Labelled photos from "split_toilets", an image-classification folder in 007subhajitrajhalder/Amar-Sohor. The possible labels are: broken public toilet, broken public urinal, clean public toilet, clean public urinal, dirty public toilet, dirty public urinal, irrelevant image.

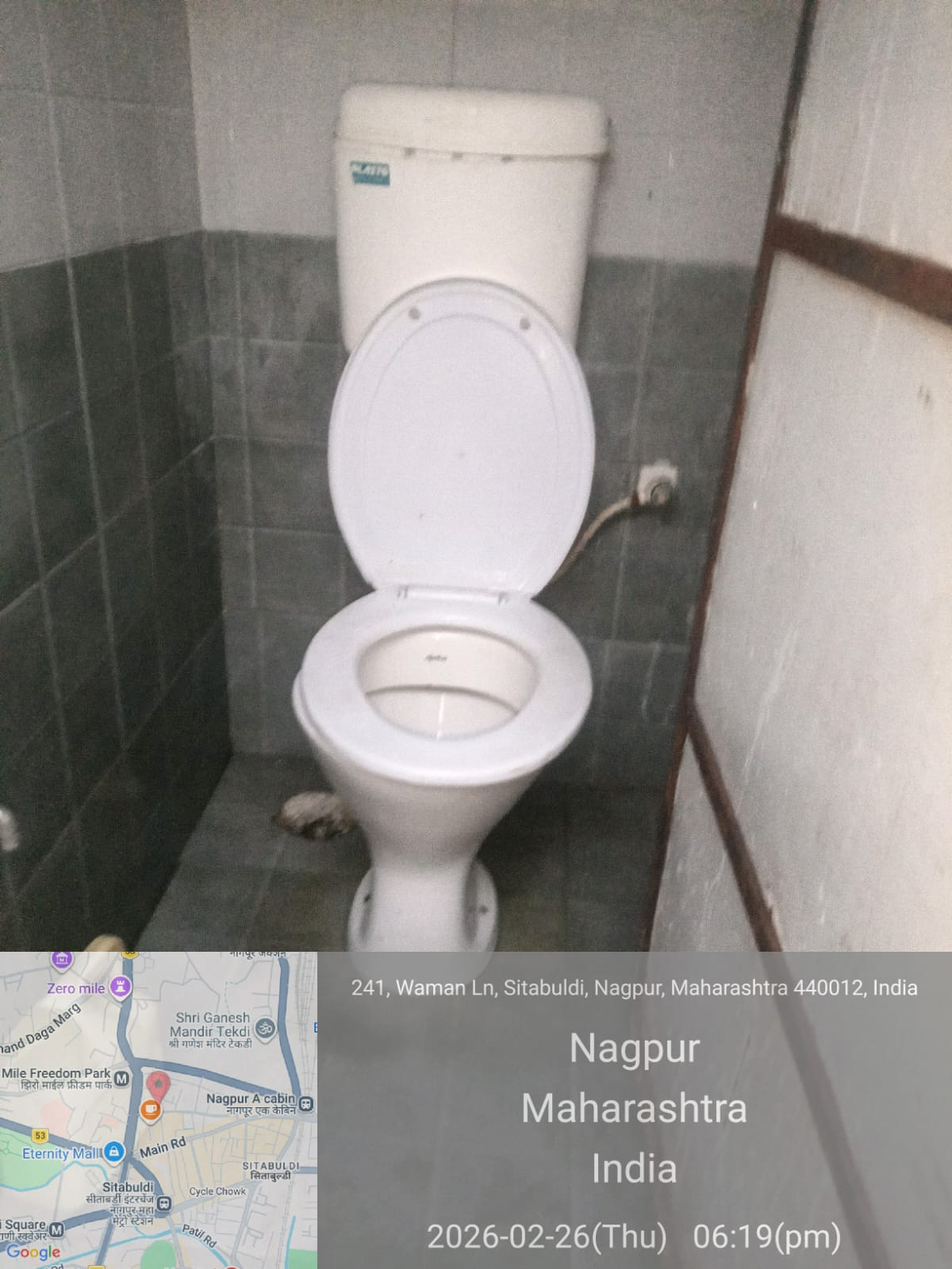
Label: clean public toilet

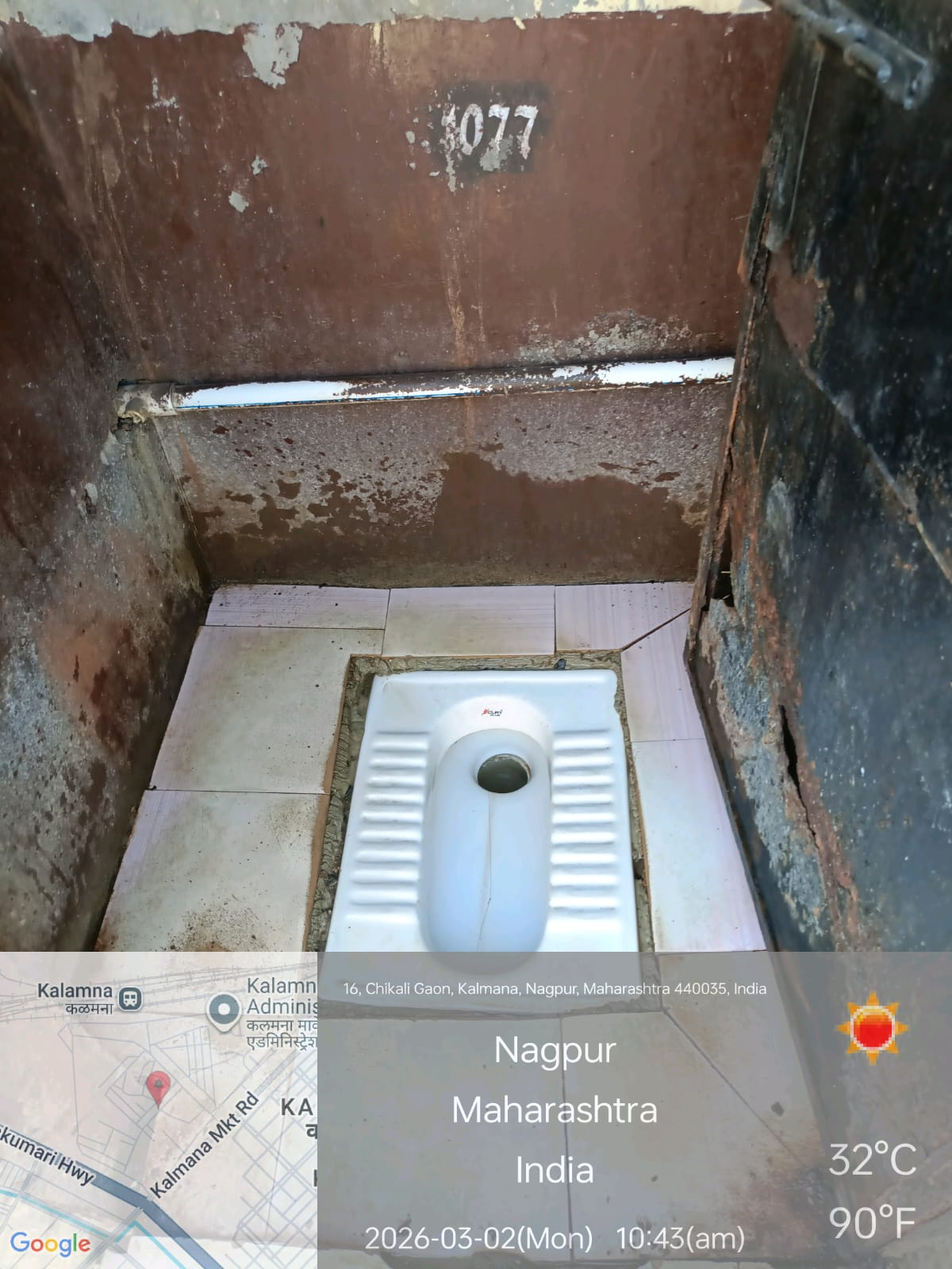
Label: dirty public toilet

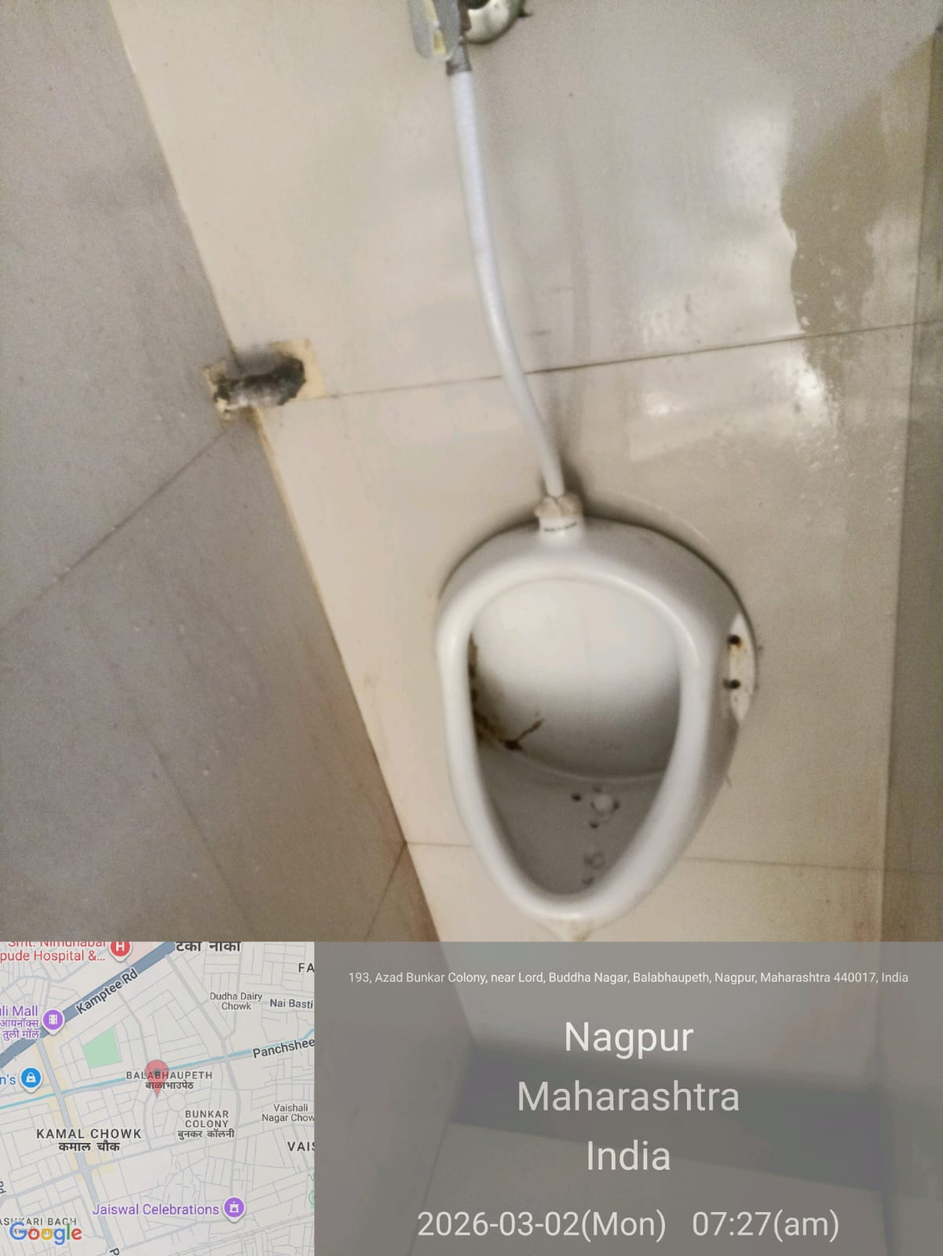
Label: clean public urinal

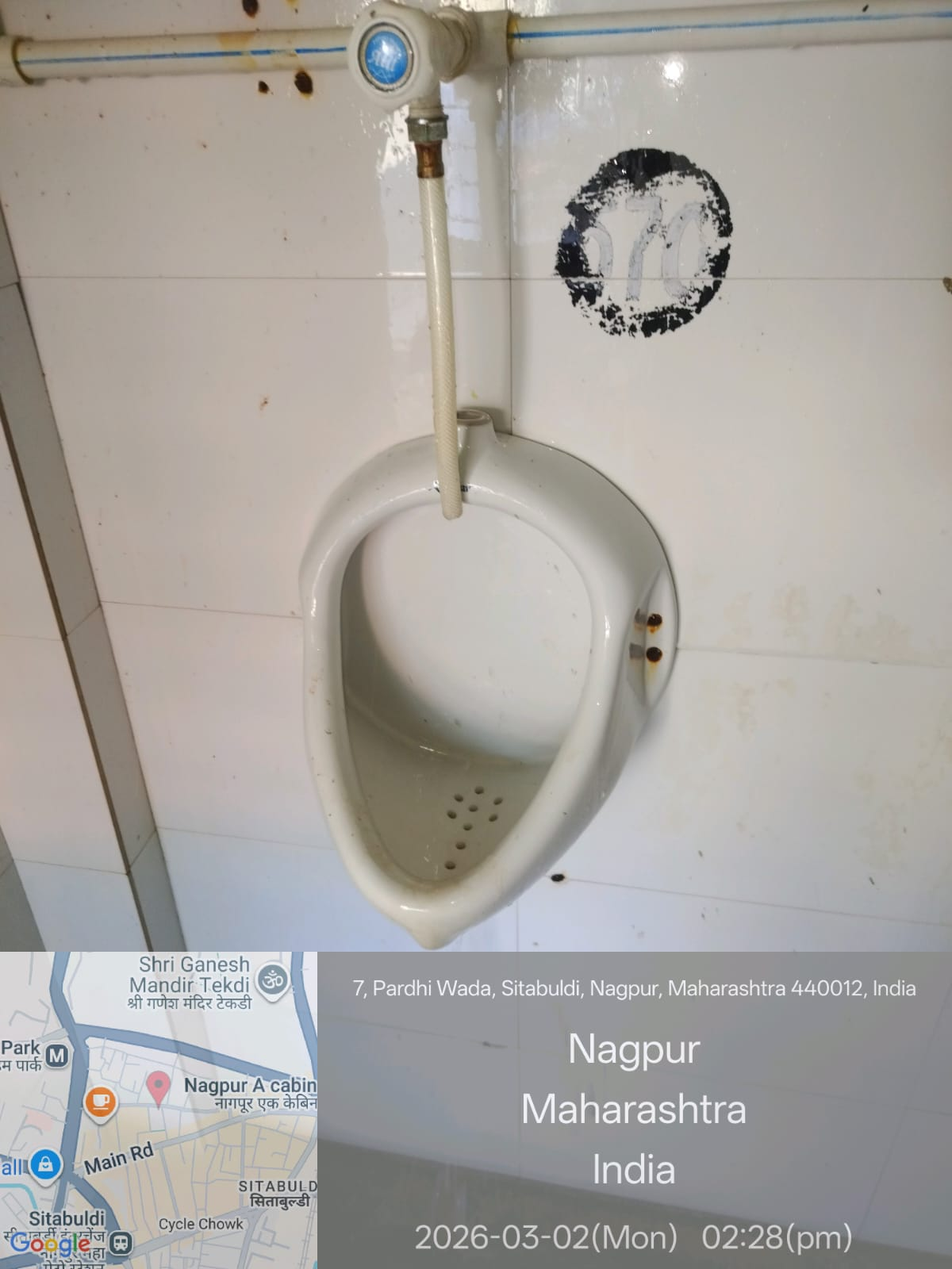
Label: clean public urinal

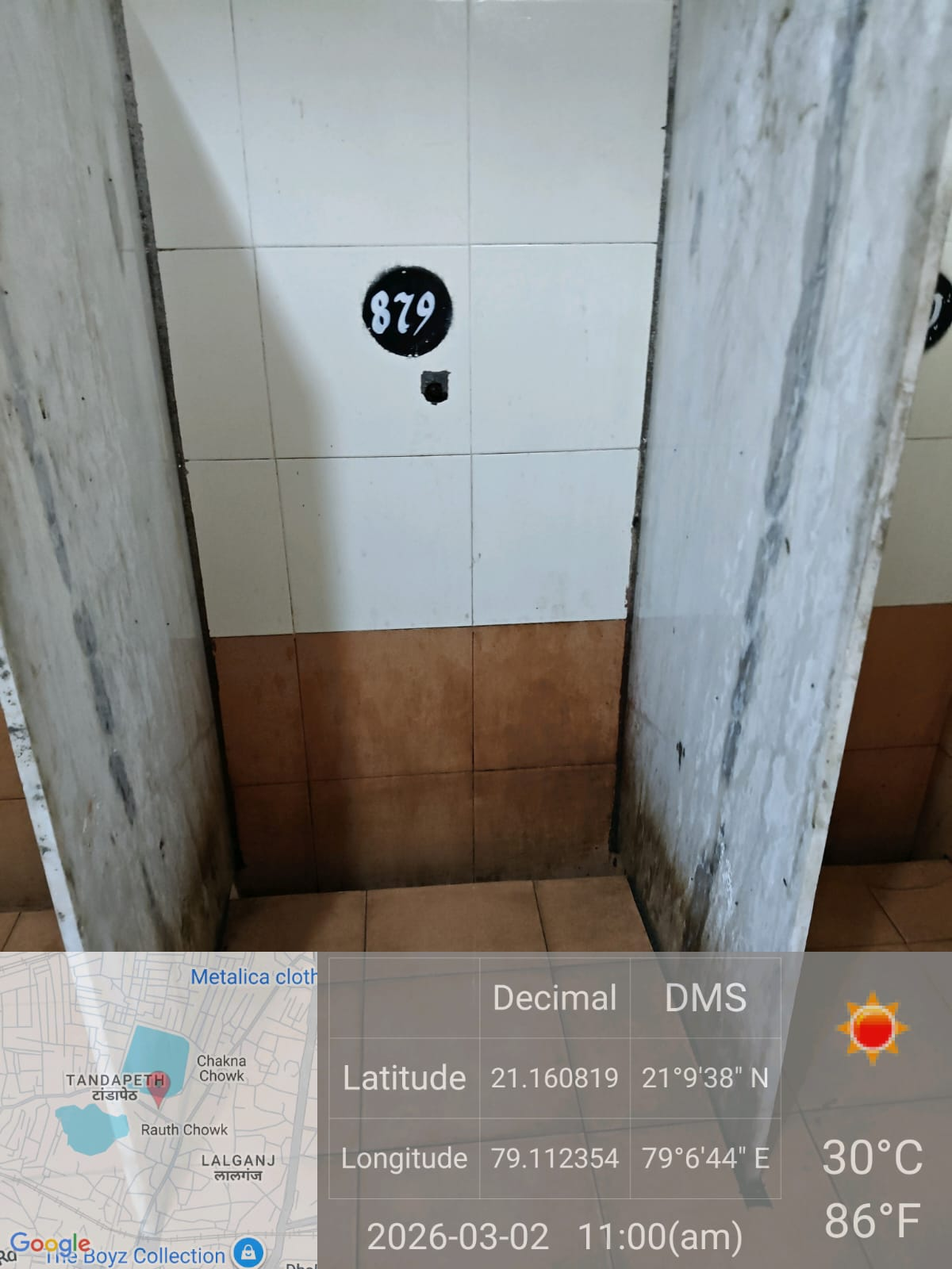
Label: irrelevant image

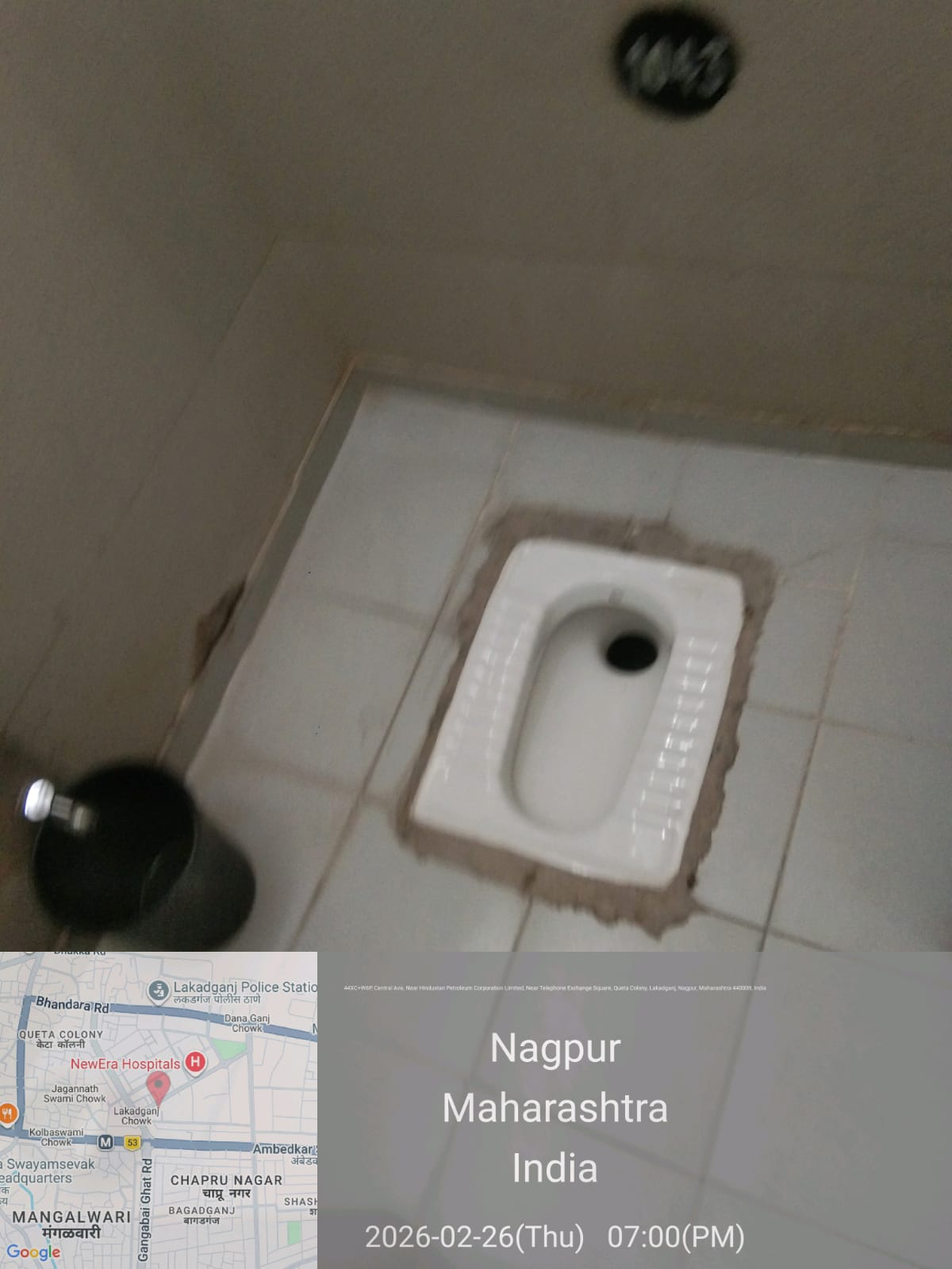
Label: clean public toilet
